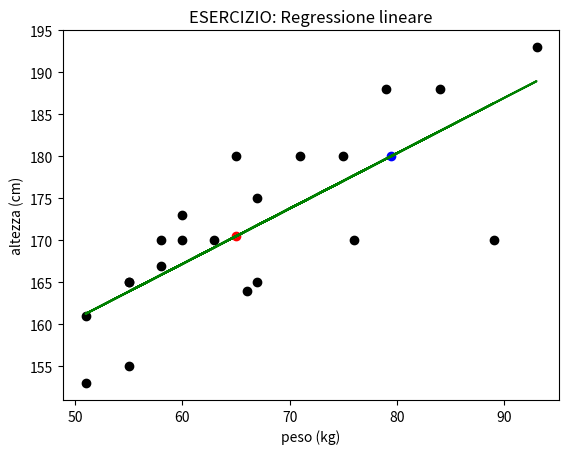

Source code (Python):
# Machine Learning 2.1: Regressione Lineare per la previsione dei dati
# [redacted]
# Per maggiori informazioni sui cenni teorici e la natura dei dati consultare il README.md file

import matplotlib.pyplot as plt
import numpy as np
from scipy import stats

peso = np.array([65, 75, 60, 93, 66, 84, 67, 89, 71, 63, 51, 58, 67, 51, 60, 55, 55, 58, 76, 55, 79])
altezza = np.array([180, 180, 173, 193, 164, 188, 175, 170, 180, 170, 161, 167, 165, 153, 170, 165, 155, 170, 170, 165, 188])

#calcolo i parametri ideali della mia retta lineare
slope, intercept, r, p, std_err = stats.linregress(peso, altezza)

#predizione altezza
nuovo_peso1 = 65
nuova_altezza1 = slope*nuovo_peso1+intercept

#predizione peso (formula inversa)
nuova_altezza2 = 180
nuovo_peso2 = (nuova_altezza2 - intercept)/slope

plt.scatter(peso, altezza, c="black")               #scatter del dataset
plt.plot(peso, slope*peso+intercept, c="green")     #plot della retta di regressione lineare
plt.scatter(nuovo_peso1, nuova_altezza1, c="red")   #predizione della nuova altezza
plt.scatter(nuovo_peso2, nuova_altezza2, c="blue")  #predizione del nuovo peso
plt.title("ESERCIZIO: Regressione lineare")
plt.xlabel("peso (kg)")
plt.ylabel("altezza (cm)")
plt.show()